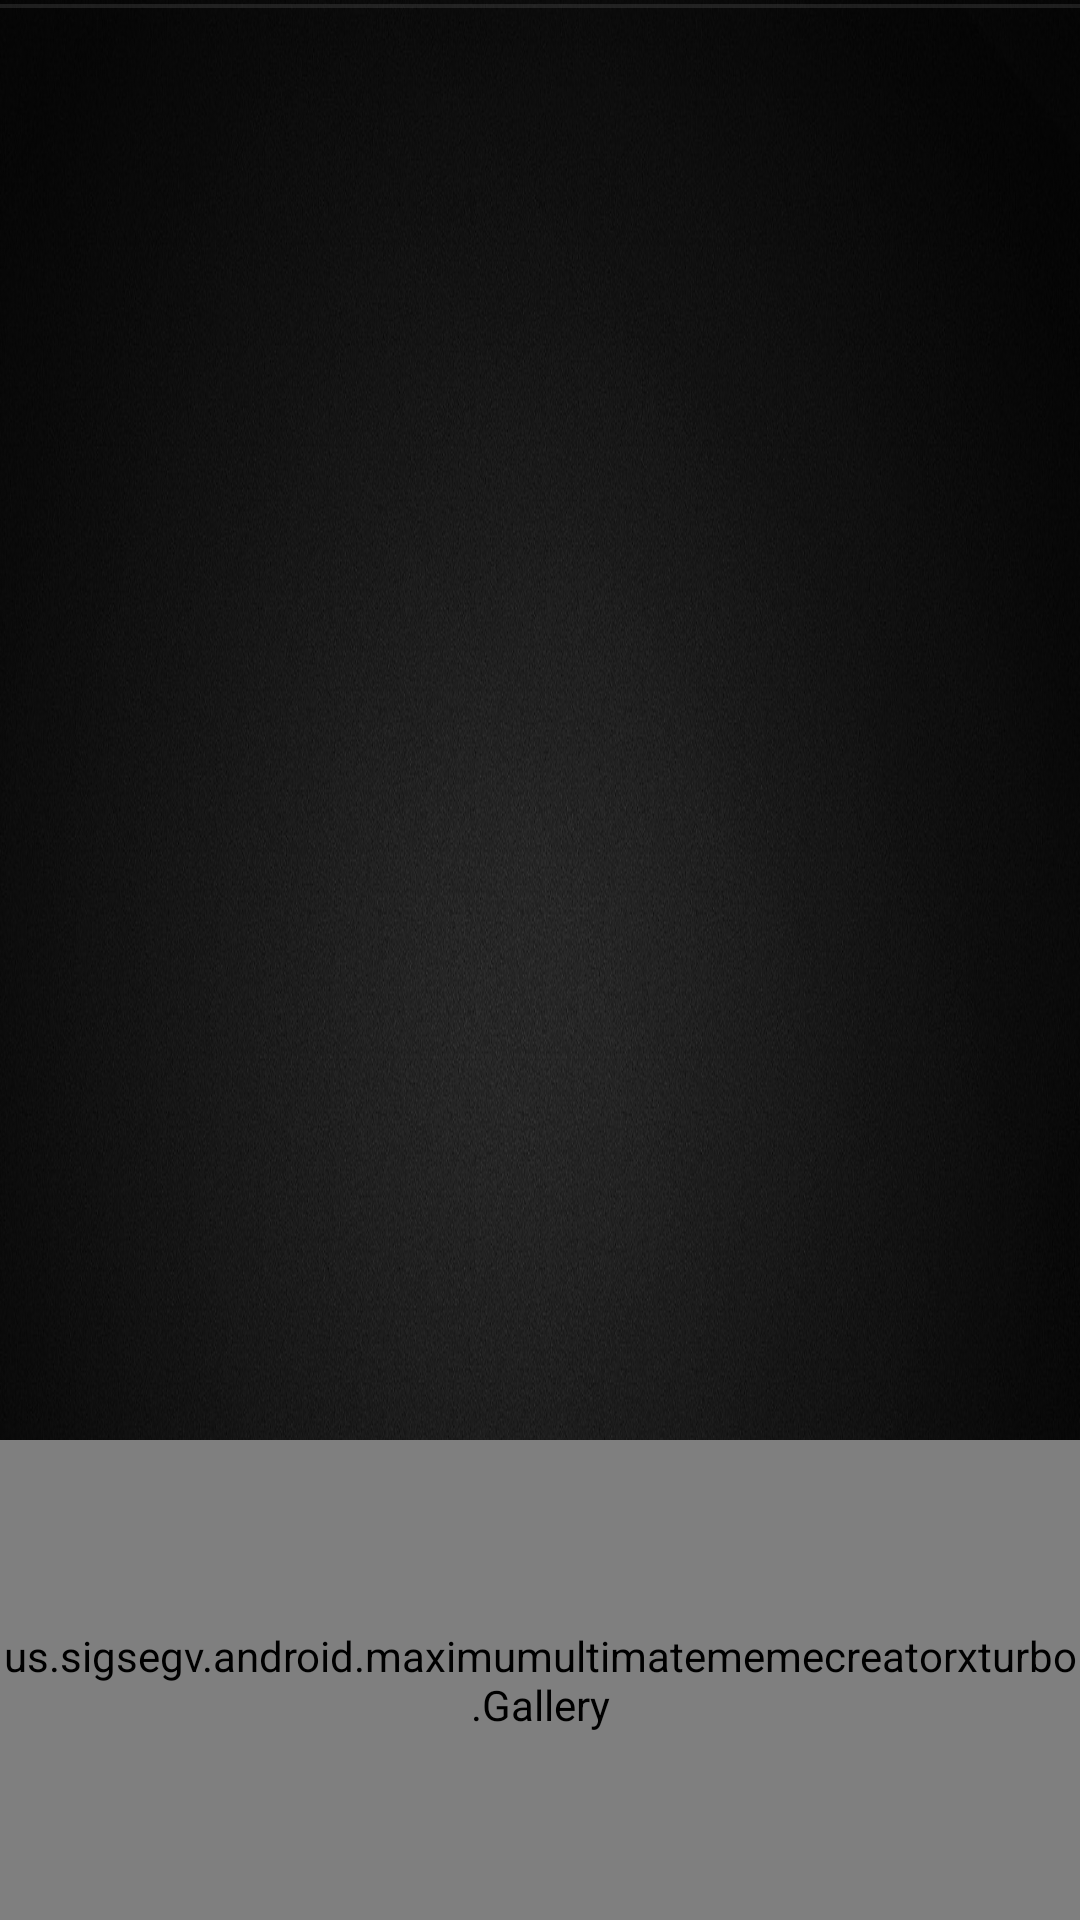

Layout XML and referenced resources for this Android screen:
<!-- AndroidManifest.xml: application theme AppTheme -->
<!-- res/layout/activity_choose_ten_second_clip.xml -->
<LinearLayout xmlns:android="http://schemas.android.com/apk/res/android"
    xmlns:tools="http://schemas.android.com/tools"
    android:layout_width="match_parent"
    android:layout_height="match_parent"
    android:orientation="vertical"
    android:background="@drawable/grey_noise"
    tools:context=".ChooseTenSecondClip">
    
    <RelativeLayout
        android:id="@+id/relativeLayout1"
        android:layout_width="wrap_content"
        android:layout_height="match_parent"
        android:layout_weight="25"
        android:layout_marginBottom="30dp" >

        <ProgressBar
            android:id="@+id/progressBar1"
            style="?android:attr/progressBarStyleHorizontal"
            android:layout_width="match_parent"
            android:layout_alignParentTop="true"
            android:layout_marginBottom="0dp"
            android:layout_height="4dp" />

     <ImageView
         android:id="@+id/videoView1"
         android:layout_width="match_parent"
         android:layout_height="match_parent"
         android:layout_below="@+id/progressBar1"
         android:layout_centerHorizontal="true"
         android:contentDescription="@string/descript_gallery_choose_clip"
         android:clickable="true" />

         </RelativeLayout>

    <us.sigsegv.android.maximumultimatememecreatorxturbo.Gallery
        android:id="@+id/gallery1"
        android:layout_width="match_parent"
        android:layout_height="match_parent"
        android:layout_weight="75">
        <LinearLayout
            android:id="@+id/imageHolder1"
            android:layout_height="wrap_content"
            android:layout_width="wrap_content"
            android:orientation="horizontal" />
            
     </us.sigsegv.android.maximumultimatememecreatorxturbo.Gallery>

   
</LinearLayout>
<!-- resources referenced by this layout -->
<resources>
  <!-- drawable grey_noise: jpg bitmap (drawable, 245272 bytes) -->
  <string name="descript_gallery_choose_clip">Gallery View Selected Frames</string>
  <style name="AppTheme" parent="AppBaseTheme">
          
      </style>
  <style name="AppBaseTheme" parent="android:Theme.Holo">
          
      </style>
</resources>
